Run: headless pygame with SDL's dummy video driver; simulated clock (each Clock.tick advances the game by its frame time, no real sleeping); random seed 0; keys injected as events and as key.get_pressed() state; mouse plan: one left click at the window centre at the start of phase 2, then a move to the lower-right quarter at the start of phase 3.
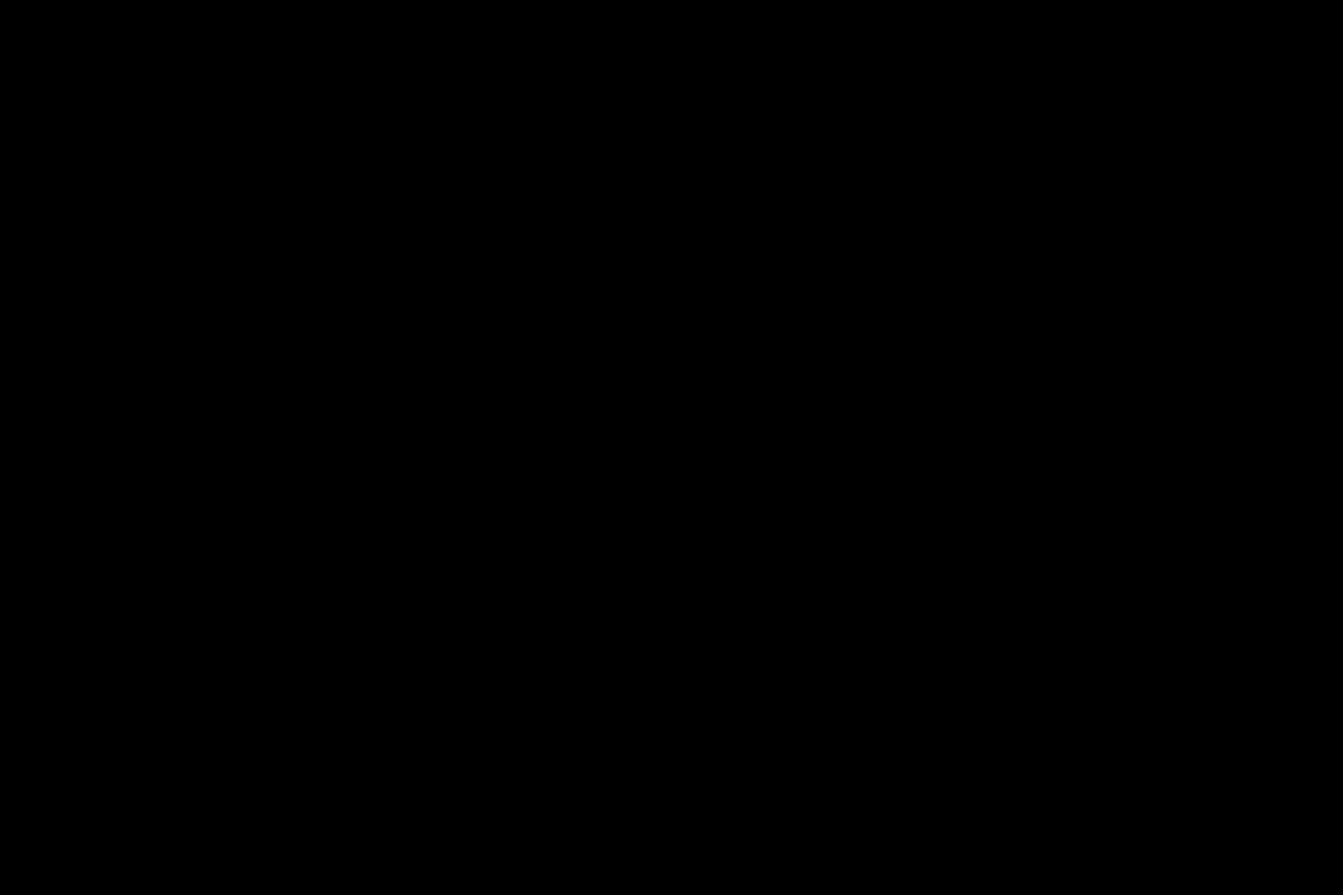
Frame 1 of 4 · flips 1–60 · no input
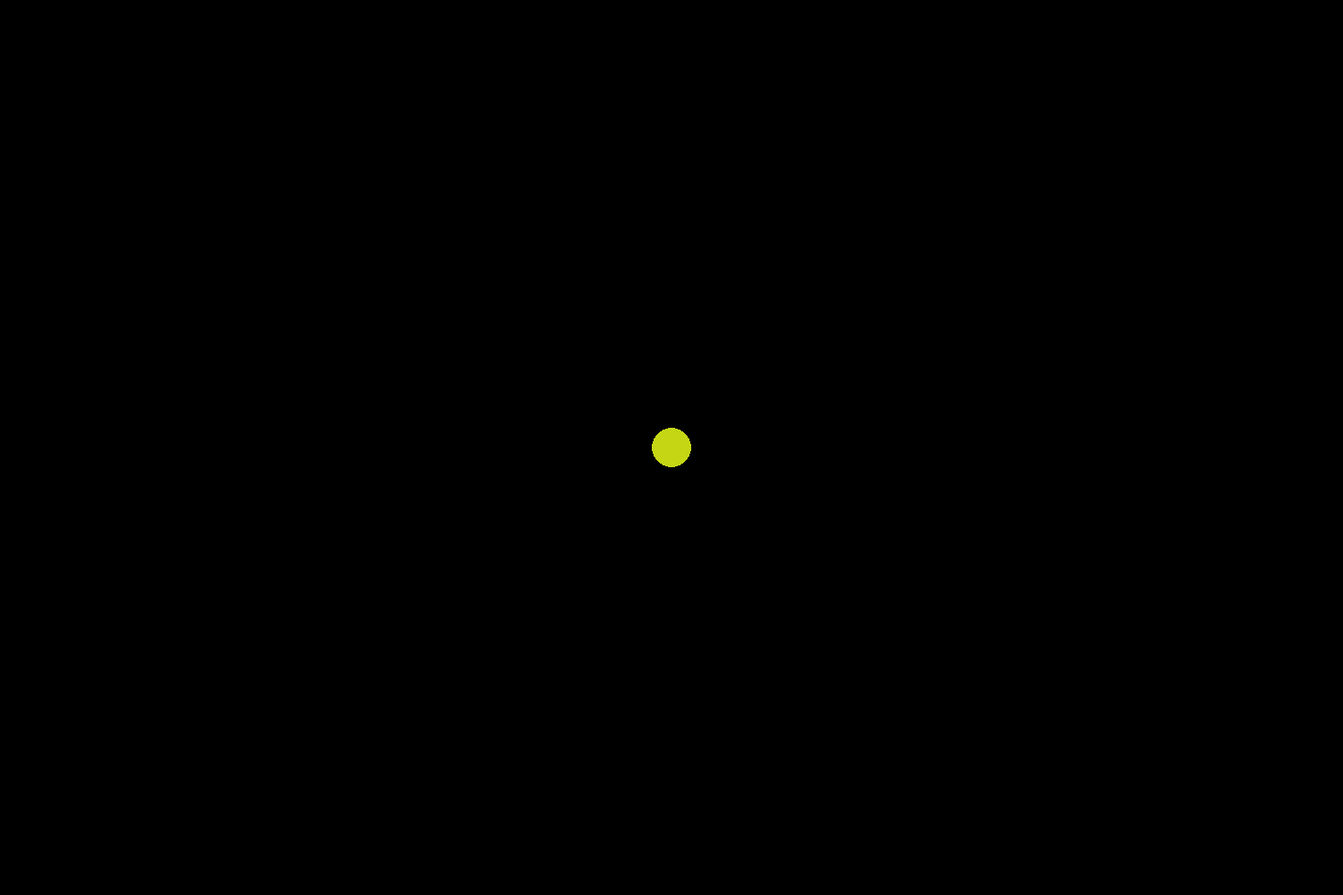
Frame 2 of 4 · flips 61–180 · clicked the window centre · tapped SPACE, RETURN · held RIGHT (→), D
Frame 3 of 4 · flips 181–300 · moved the mouse to the lower-right quarter · held DOWN (↓), S · screen unchanged from frame 2, image omitted
Frame 4 of 4 · flips 301–420 · held LEFT (←), A, UP (↑), W · screen unchanged from frame 3, image omitted

The pygame program that drew these frames:

from random import randint, random
import pygame
import sys
 
WIN_WIDTH = 1500
WIN_HEIGHT = 1000
WHITE = (255, 255, 255)
BLACK = (0, 0, 0)
 
 
class Circle:
    def __init__(self, surface, pos, color, radius,
                 speed=None, dx=None, dy=None):
        """Конструктору необходимо передать
        поверхность, по которой будет летать
        ракета и цвет самой ракеты"""
        self.surf = surface
        self.pos = pos
        self.color = color
        self.radius = radius
        self.speed = 5 * random() + 2 if not speed else speed
        self.dx = 2 * self.speed * random() - self.speed if not dx else dx
        self.dy = 2 * self.speed * random() - self.speed if not dy else dy
        pygame.draw.circle(self.surf, self.color, self.pos, self.radius)

    def move(self, objects):
        flag = True
        if self.pos[0] < 0 or self.pos[0] > WIN_WIDTH:
            self.pos = (0, self.pos[1]) if self.pos[0] < 0 \
                                        else (WIN_WIDTH, self.pos[1])
            self.dx *= -1
            flag = False
        if self.pos[1] < 0 or self.pos[1] > WIN_HEIGHT:
            self.pos = (self.pos[0], 0) if self.pos[1] < 0 \
                                        else (self.pos[0], WIN_HEIGHT)
            self.dy *= -1
            flag = False
        for obj in objects:
            if (self.pos[0] + self.dx - obj.pos[0]) ** 2 \
                    + (self.pos[1] + self.dy - obj.pos[1]) ** 2 \
                    <= (self.radius + obj.radius) ** 2 \
                    and (self.pos[0] != obj.pos[0] or self.pos[1] != obj.pos[1]):
                tmp = (self.dx, self.dy)
                dif_rad = self.radius ** 2 - obj.radius ** 2
                sum_rad = self.radius ** 2 + obj.radius ** 2
                self.dx = (dif_rad * self.dx + \
                           2 * (obj.radius ** 2) * obj.dx) / sum_rad
                self.dy = (dif_rad * self.dy + \
                           2 * (obj.radius ** 2) * obj.dy) / sum_rad
                obj.dx = (-dif_rad * obj.dx + \
                          2 * (self.radius ** 2) * tmp[0]) / sum_rad
                obj.dy = (-dif_rad * obj.dy + \
                          2 * (self.radius ** 2) * tmp[1]) / sum_rad
                obj.pos = (obj.pos[0] + obj.dx, obj.pos[1] + obj.dy)
                self.pos = (self.pos[0] + self.dx, self.pos[1] + self.dy)
                flag = False
        if flag:
            self.pos = (self.pos[0] + self.dx, self.pos[1] + self.dy)
        pygame.draw.circle(self.surf, self.color, self.pos, self.radius)
        return objects
 
 
sc = pygame.display.set_mode((WIN_WIDTH, WIN_HEIGHT))
sc.fill(BLACK)
pygame.display.update()
circle_list = []
motion = True

while 1:
    for i in pygame.event.get():
        if i.type == pygame.QUIT:
            sys.exit()
        if i.type == pygame.MOUSEBUTTONDOWN and i.button == 1:
            pos = pygame.mouse.get_pos()
            color = (randint(0, 255), randint(0, 255), randint(0, 255))
            radius = random() * 10 + 20
            flag = True
            for obj in circle_list:
                if (pos[0] - obj.pos[0]) ** 2 + (pos[1] - obj.pos[1]) ** 2 \
                        <= (radius + obj.radius) ** 2:
                    flag = False
                    break
            if flag:
                new_elem = Circle(sc, pos, color, radius)
                circle_list.append(new_elem)
        if i.type == pygame.KEYDOWN and i.key == pygame.K_SPACE:
            motion = False if motion else True

    if motion:
        sc.fill((0, 0, 0))
        tmp = circle_list
        for elem in circle_list:
            tmp = elem.move(tmp)
        circle_list = tmp
    pygame.display.update()
    pygame.time.delay(20)
